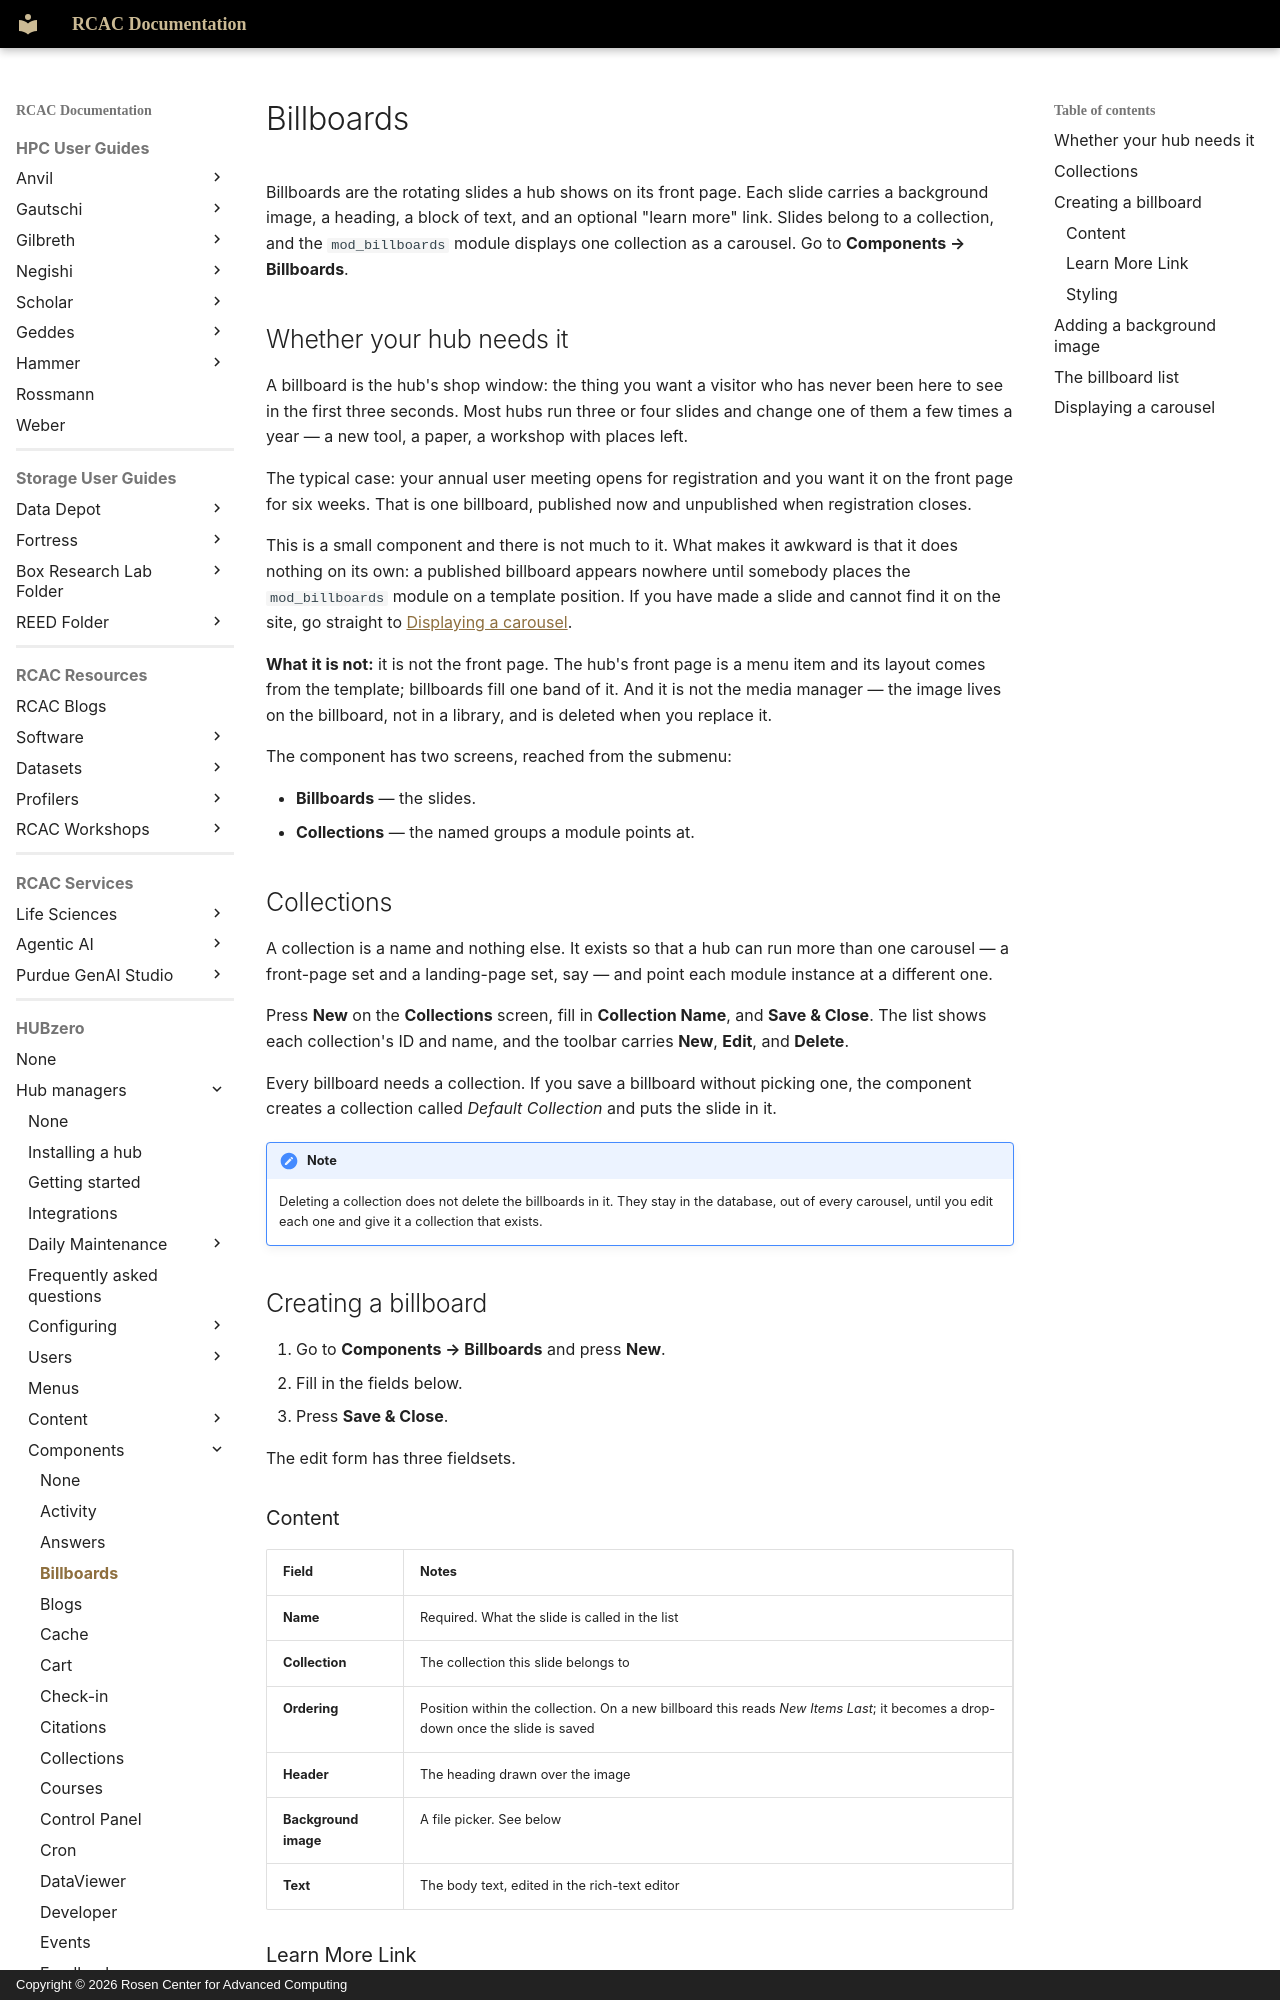

repository: PurdueRCAC/RCAC-Docs · page: hubzero/managers/components/billboards/index.html · generator: mkdocs · copyright: Copyright © 2026 Rosen Center for Advanced Computing

---
tags:
- HUBzero
render_macros: false
hubzero:
  upstream: docs/managers/09-components/03-billboards.md
  commit: 9c1a8c678002bdfb41860f90915a3589ab60339e
  status: rewritten
  reviewed-against: 2.4-main @ 009ec973b7
  reviewed: '2026-09-10'
  screenshots: stale
  source: https://help.hubzero.org/documentation/240/managers/components/billboards
  source-id: '3372'
  modified: '2016-07-12'
  imported: '2026-09-09'
---

# Billboards

Billboards are the rotating slides a hub shows on its front page. Each slide
carries a background image, a heading, a block of text, and an optional
"learn more" link. Slides belong to a collection, and the `mod_billboards`
module displays one collection as a carousel. Go to **Components →
Billboards**.

## Whether your hub needs it

A billboard is the hub's shop window: the thing you want a visitor who has
never been here to see in the first three seconds. Most hubs run three or
four slides and change one of them a few times a year — a new tool, a paper,
a workshop with places left.

The typical case: your annual user meeting opens for registration and you
want it on the front page for six weeks. That is one billboard, published
now and unpublished when registration closes.

This is a small component and there is not much to it. What makes it awkward
is that it does nothing on its own: a published billboard appears nowhere
until somebody places the `mod_billboards` module on a template position. If
you have made a slide and cannot find it on the site, go straight to
[Displaying a carousel](#displaying-a-carousel).

**What it is not:** it is not the front page. The hub's front page is a menu
item and its layout comes from the template; billboards fill one band of it.
And it is not the media manager — the image lives on the billboard, not in a
library, and is deleted when you replace it.

The component has two screens, reached from the submenu:

- **Billboards** — the slides.
- **Collections** — the named groups a module points at.

## Collections

A collection is a name and nothing else. It exists so that a hub can run more
than one carousel — a front-page set and a landing-page set, say — and point
each module instance at a different one.

Press **New** on the **Collections** screen, fill in **Collection Name**, and
**Save & Close**. The list shows each collection's ID and name, and the
toolbar carries **New**, **Edit**, and **Delete**.

Every billboard needs a collection. If you save a billboard without picking
one, the component creates a collection called *Default Collection* and puts
the slide in it.

!!! note
    Deleting a collection does not delete the billboards in it. They
    stay in the database, out of every carousel, until you edit each one and
    give it a collection that exists.
